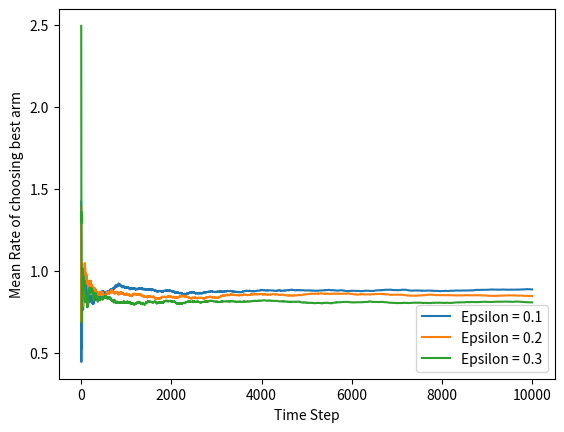

Write the Python code that produced this figure.
import numpy as np
import matplotlib.pyplot as plt


class Bandit():
    def __init__(self, mu):
        self.mu = mu
        self.mean = 0
        self.times = 0

    def pull_arm(self):
        return np.random.randn()+self.mu

    def update_mean(self, reward):
        self.times += 1
        self.mean = (self.mean * (self.times - 1) + reward) / self.times


def epsilonExperiment(means, times, epsilon):
    bandits = [Bandit(means[0]), Bandit(means[1]), Bandit(means[2])]
    # , Bandit(means[3], bound), Bandit(
    # means[4], bound), Bandit(means[5], bound), Bandit(means[6], bound), Bandit(means[7], bound), Bandit(means[8], bound), Bandit(means[9], bound)
    samples = np.zeros(times)
    explore = []

    for i in range(times):
        rand = np.random.random()
        if rand < epsilon:
            index = np.random.choice(len(bandits))
            explore.append(i)
        else:
            index = np.argmax([bd.mean for bd in bandits])
        reward = bandits[index].pull_arm()
        bandits[index].update_mean(reward)
        samples[i] = reward

    cum_avg = np.cumsum(samples)/np.arange(1, times+1)
    print(
        'Epsilon Value = {0}, Number of Explored samples: {1}/{2}'.format(epsilon, len(explore), times))

    return cum_avg


# main
if __name__ == '__main__':
    means = [0.9, 0.6, 0.3]
    # means = np.random.rand(10)
    # print(means)
    numberOfaction = int(10e3)
    cum_avg1 = epsilonExperiment(means, numberOfaction, epsilon=0.1)
    cum_avg2 = epsilonExperiment(means, numberOfaction, epsilon=0.2)
    cum_avg3 = epsilonExperiment(means, numberOfaction, epsilon=0.3)

    plt.plot(cum_avg1, label='Epsilon = 0.1')
    plt.plot(cum_avg2, label='Epsilon = 0.2')
    plt.plot(cum_avg3, label='Epsilon = 0.3')
    plt.legend(loc='lower right')
    # plt.xscale('log')
    # plt.title('Moving Average Plot - Log Scale')
    plt.ylabel('Mean Rate of choosing best arm')
    plt.xlabel('Time Step')
    plt.show()
    
